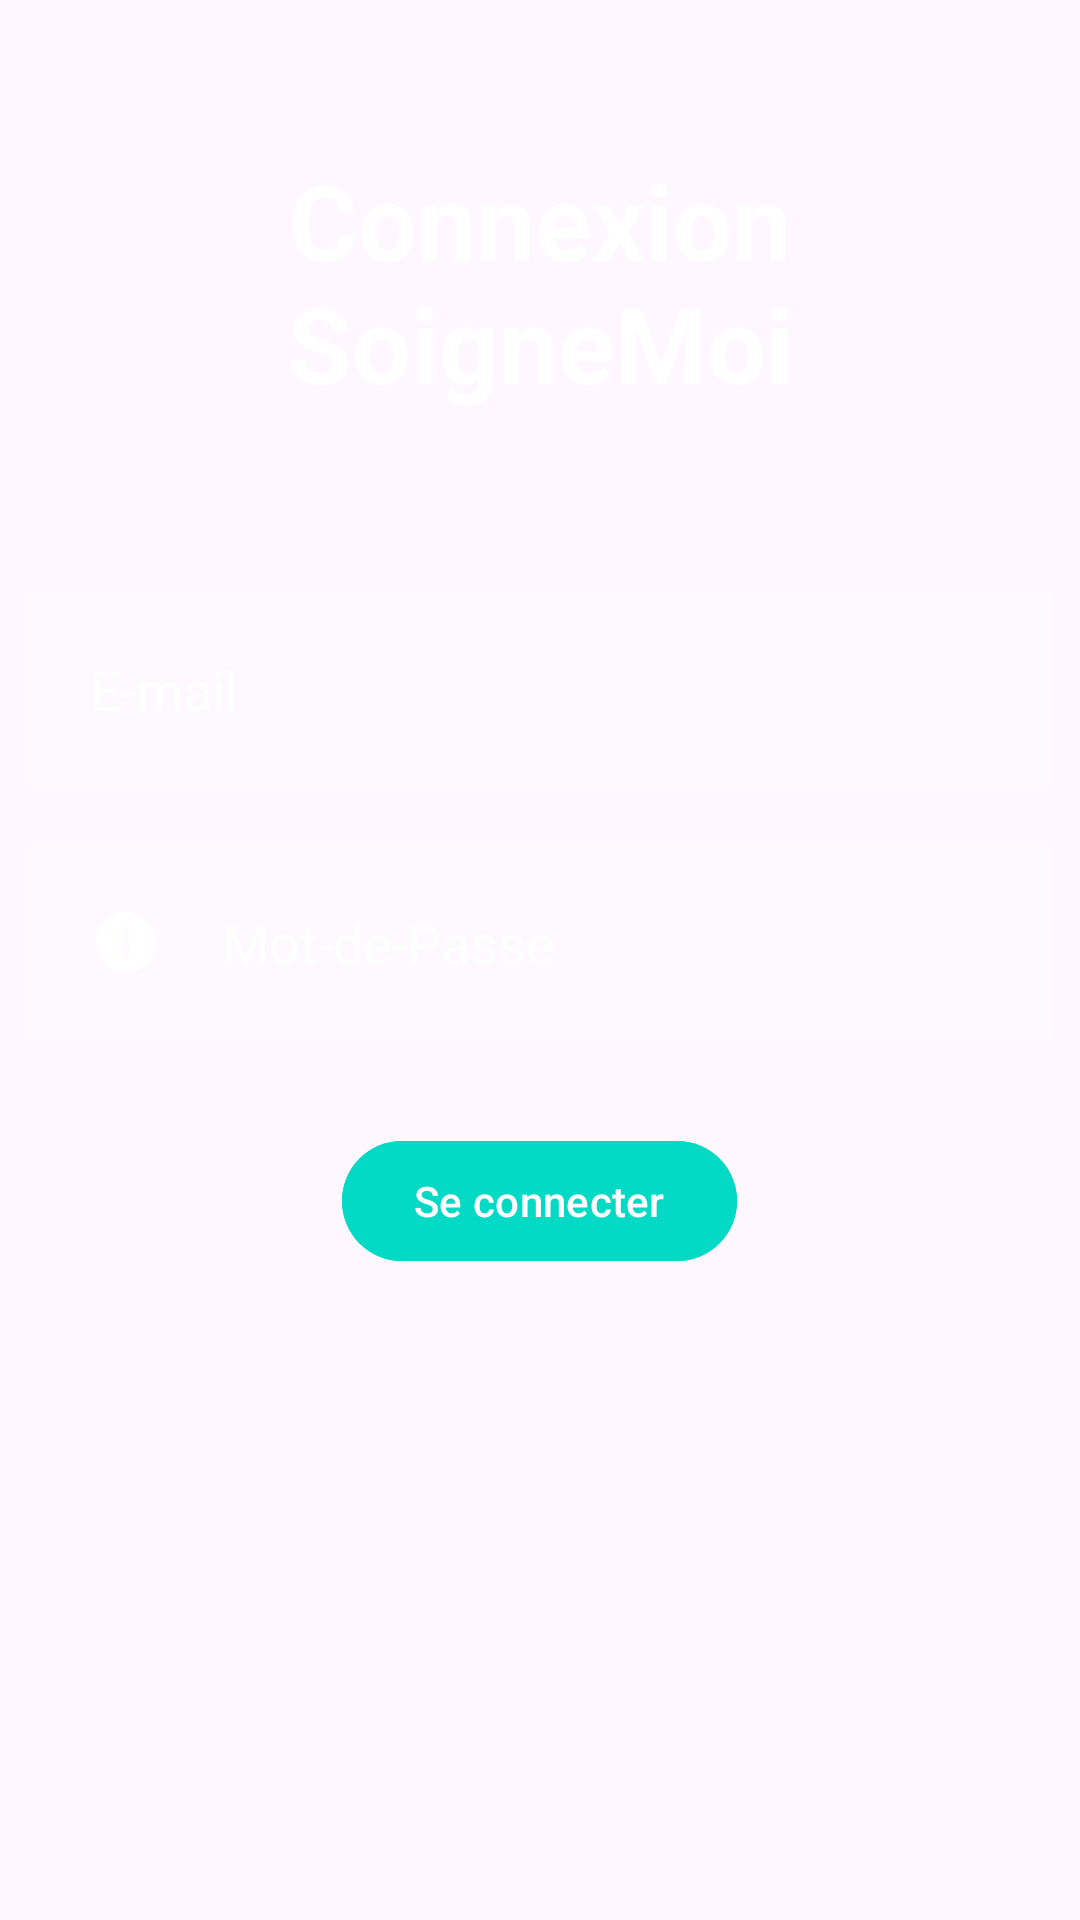

The Android layout XML behind this screen, and the referenced resources:
<!-- AndroidManifest.xml: application theme Theme.SoigneMoi -->
<!-- res/layout/activity_login.xml -->
<?xml version="1.0" encoding="utf-8"?>
<RelativeLayout xmlns:android="http://schemas.android.com/apk/res/android"
    xmlns:app="http://schemas.android.com/apk/res-auto"
    xmlns:tools="http://schemas.android.com/tools"
    android:layout_width="match_parent"
    android:layout_height="match_parent"
    android:background="@drawable/background"
    tools:context=".activity.Login">

    <TextView
        android:layout_width="match_parent"
        android:layout_height="wrap_content"
        android:id="@+id/signin"
        android:text="Connexion SoigneMoi"
        android:textColor="@color/white"
        android:textSize="35dp"
        android:textStyle="bold"
        android:layout_margin="50dp"
        android:gravity="center"/>

    <EditText
        android:layout_width="match_parent"
        android:layout_height="wrap_content"
        android:id="@+id/email"
        android:layout_below="@id/signin"
        android:background="#30ffffff"
        android:hint="E-mail"
        android:textColorHint="@color/white"
        android:textColor="@color/white"
        android:layout_margin="10dp"
        android:padding="20dp"
        android:drawableLeft="@drawable/ic_baseline_person_outline_24"
        android:drawablePadding="20dp"/>

    <EditText
        android:layout_width="match_parent"
        android:layout_height="wrap_content"
        android:id="@+id/password"
        android:layout_below="@id/email"
        android:background="#30ffffff"
        android:hint="Mot-de-Passe"
        android:textColorHint="@color/white"
        android:textColor="@color/white"
        android:layout_margin="10dp"
        android:padding="20dp"
        android:drawableLeft="@drawable/ic_baseline_info_24"
        android:drawablePadding="20dp"
        android:inputType="textPassword"/>

    <com.google.android.material.button.MaterialButton
        android:layout_width="wrap_content"
        android:layout_height="wrap_content"
        android:id="@+id/loginbtn"
        android:layout_below="@id/password"
        android:text="Se connecter"
        android:onClick="login"
        android:backgroundTint="@color/design_default_color_secondary"
        android:layout_centerHorizontal="true"
        android:layout_margin="20dp"
        />
</RelativeLayout>
<!-- resources referenced by this layout -->
<resources>
  <!-- drawable ic_baseline_info_24 (drawable) -->
  <vector xmlns:android="http://schemas.android.com/apk/res/android"
      android:height="24dp"
      android:tint="#FFFFFF"
      android:viewportHeight="24"
      android:viewportWidth="24"
      android:width="24dp">
      <path
          android:fillColor="@android:color/white"
          android:pathData="M12,2C6.48,2 2,6.48 2,12s4.48,10 10,10 10,-4.48 10,-10S17.52,2 12,2zM13,17h-2v-6h2v6zM13,9h-2L11,7h2v2z"/>
  </vector>
  <style name="Theme.SoigneMoi" parent="Base.Theme.SoigneMoi" />
  <style name="Base.Theme.SoigneMoi" parent="Theme.Material3.DayNight.NoActionBar">
          
          
      </style>
  <!-- not gathered from this repository: default colours our renderer supplied (Android Studio template values) -->
  <color name="white">#FFFFFFFF</color>
</resources>
